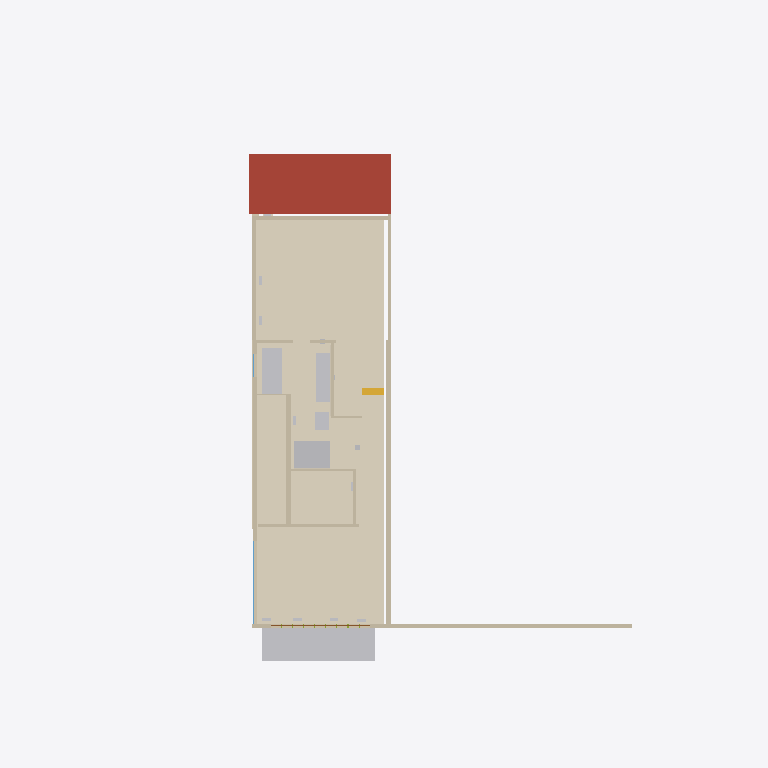
Plan cut of the same IFC building model at storey 'Third floor (116.90)' (level 9.27 m, cut at 10.67 m), seen from above with north up, elements coloured by IFC class: 23 walls (beige), 5 coverings (cream), 5 other elements (light grey), 1 roof (red-brown), 1 stair flight (yellow), 1 door (brown), 1 window (light blue). Cut surfaces are drawn darker.
Extent 18.3 m × 26.2 m × 12.4 m (x, y, z). Storeys (6): Basement (107.63) at 0.00 m; Site at 2.30 m; Main floor (110.52) at 2.89 m; Second floor (113.85) at 6.22 m; Third floor (116.90) at 9.27 m; Roof at 11.97 m. Elements (503): 137 IfcMember, 107 IfcWall, 78 IfcDuctSegment, 54 IfcStairFlight, 45 IfcAirTerminal, 21 IfcCovering, 12 IfcFurniture, 12 IfcWindow, 11 IfcSanitaryTerminal, 10 IfcBeam, 7 IfcUnitaryEquipment, 3 IfcBuildingElementProxy.

HEADER;
FILE_DESCRIPTION(('ViewDefinition [ReferenceView]'),'2;1');
FILE_NAME('147-Major-model.ifc','2026-10-22T12:00:00',('PalmView Custom Homes'),('PalmView Custom Homes'),'PalmView clash model','PalmView clash model','');
FILE_SCHEMA(('IFC4'));
ENDSEC;
DATA;
#16=IFCPROJECT('1PepMHZin5VRT4Wt0Ai9A4',#5,'147 Major St - Addition','BIM clash model, HVAC LO# 113963 vs permit 26 167838 BLD 00',$,$,$,(#10),#15);
#20=IFCSITE('3BXgMEsSH7zQOVkCJN85IL',#5,'147 Major St, Toronto',$,$,#19,$,$,.ELEMENT.,$,$,$,$,$);
#24=IFCBUILDING('2yYThpUpX1FAXc0mAcb7Pq',#5,'147 Major St - semi-detached',$,$,#23,$,$,.ELEMENT.,$,$,$);
#28=IFCBUILDINGSTOREY('0FdPvIKZP7ZholsJ1XpjwY',#5,'Basement (107.63)',$,$,#27,$,$,.ELEMENT.,0.0);
#32=IFCBUILDINGSTOREY('2rInTpTqfBpw4xpT19pNx2',#5,'Main floor (110.52)',$,$,#31,$,$,.ELEMENT.,2.8901);
#36=IFCBUILDINGSTOREY('30DlgeXfXC3uGmQCHJbnG2',#5,'Second floor (113.85)',$,$,#35,$,$,.ELEMENT.,6.2201);
#40=IFCBUILDINGSTOREY('08MXekHrX08AyYIM5Q0DNV',#5,'Third floor (116.90)',$,$,#39,$,$,.ELEMENT.,9.2699);
#44=IFCBUILDINGSTOREY('36blBWrhT0kQOZLzICWh7G',#5,'Roof',$,$,#43,$,$,.ELEMENT.,11.9701);
#48=IFCBUILDINGSTOREY('3R53oa1qTDne$HOGpTtY1p',#5,'Site',$,$,#47,$,$,.ELEMENT.,2.3);
#1330=IFCCOVERING('3tFqviJMD0oQwXnH3JbLCf',#5,'Red oak - 3rd floor',$,$,#1325,#1329,'F-T1',$);
#2860=IFCROOF('1Vf8sMzerEZOWLebyjuiGA',#5,'Ex. front roof (to remain)',$,$,#2855,#2859,'RF-2',$);
#2880=IFCBUILDINGELEMENTPROXY('1ZkULU03LERgbiKtUQoqVV',#5,'3rd floor balcony deck (cantilever)',$,$,#2875,#2879,'BAL-1',$);
#1340=IFCCOVERING('02u226Gxv579ljVqvtHm_U',#5,'Ensuite floor - Ciot Boost Stone 24x24 + electric heat (ML-049/070)',$,$,#1335,#1339,'F-T2',$);
#1350=IFCCOVERING('09hVh8PhXARh9wqhxE059k',#5,'Ensuite floor (vanity/WC)',$,$,#1345,#1349,'F-T3',$);
#910=IFCWALL('3QlOvdgujE8fsGqG$K2Up5',#5,'New demising wall (party, addition) (8.0")',$,$,#905,#909,'WT60',$);
#1030=IFCWALL('2jH87yV_P0ce3kX8ODgEaF',#5,'Rear wall (12'' slider) (6.4")',$,$,#1025,#1029,'WT70c',$);
#3650=IFCSANITARYTERMINAL('1ac8C7HujDYOAOMXguZnuJ',#5,'Glass shower 53x40 + Kerdi-Line 48" (ML-063/081)',$,$,#3645,#3649,'FX-E-SH',$);
#3640=IFCSANITARYTERMINAL('0Qd428Ww181v4WXct1UVC_',#5,'Freestanding tub - MAAX Mirella 67x29 (ML-065)',$,$,#3635,#3639,'FX-E-TB',$);
#3600=IFCFURNITURE('2jDsPOJoHBdBp6rbm0gwNj',#5,'Ensuite vanity - Teodor Asher 72" double, walnut (ML-046)',$,$,#3595,#3599,'CB-E-VN',$);
#950=IFCWALL('0l3Y$$1sf8WvRlp22uhutV',#5,'Ensuite wall S (6.8")',$,$,#945,#949,'WT64',$);
#860=IFCWALL('3JOhKOR0f9gvN88oAfDdjt',#5,'South wall (addition) (6.8")',$,$,#855,#859,'WT58c',$);
#810=IFCWALL('0VaqVVAQP5YP2iOu3EmDoK',#5,'40"H knee wall (front) (5.9")',$,$,#805,#809,'WT56',$);
#820=IFCWALL('0e4wn3TaL40O4Uvhq0hpnW',#5,'South wall (existing) (6.0")',$,$,#815,#819,'WT57',$);
#900=IFCWALL('2F2iFx6G5DPgxGQopHJgTj',#5,'Ex./new demising wall (party) (5.2")',$,$,#895,#899,'WT59',$);
#990=IFCWALL('3CYLSCXUf6wv3SMV0jNIsL',#5,'WIC rear wall (4.1")',$,$,#985,#989,'WT68',$);
#790=IFCWALL('2JMkGfcZP7FxuCwOg5Qbr3',#5,'Rear wall (6.4")',$,$,#785,#789,'WS55h1',$);
#3660=IFCSANITARYTERMINAL('0UBc5MymP0DAjTgGV79C2X',#5,'WC - TOTO Legato (ML-064)',$,$,#3655,#3659,'FX-E-WC',$);
#870=IFCWALL('1$8I06af1EeO6FlyCrkLEt',#5,'South wall (addition) (6.8")',$,$,#865,#869,'WT58s3',$);
#940=IFCWALL('1jlTkL3If4tfkZc8E_oS4i',#5,'Vanity wall (ensuite / hall) (4.1")',$,$,#935,#939,'WT63',$);
#1000=IFCWALL('3_6$aaVCjERgWwrufB6mag',#5,'WIC E wall (3.8")',$,$,#995,#999,'WT69',$);
#3340=IFCSTAIRFLIGHT('0nIiBg5L9FNBLHL5OzUwY$',#5,'New stair over ex. stair 16R (up to rear, per A8/A9 plans)',$,$,#3335,#3339,'ST-S-15',$,$,$,$,$);
#980=IFCWALL('3rDUk728z3rfhhXks8DI4c',#5,'Shower / WIC wall (2.9")',$,$,#975,#979,'WT67',$);
#920=IFCWALL('0vsmBhnXrF2wQ_10KiLmqf',#5,'Bedroom 3 / ensuite (4.1")',$,$,#915,#919,'WT61',$);
#580=IFCWALL('2PyNg7dgDECPNuEFz71Kss',#5,'New frame - south (over side yard) (5.4")',$,$,#575,#579,'WS39c',$);
#1200=IFCDOOR('10MC$5adnE_ed9DRrCFGOY',#5,'Rear 12'' sliding door 144x84 to balcony',$,$,#1195,#1199,'DR-T1',2.1336,3.6576,$,$,$);
#1210=IFCWINDOW('2AizXt4cL6SQcD3eo37t6Y',#5,'South 120x60 window (fire shutter)',$,$,#1205,#1209,'WN-T1',1.524,3.048,$,$,$);
#930=IFCWALL('2$iTw4xQ5B5RFBJ1ZW5ZFG',#5,'Bedroom 3 / ensuite E (4.1")',$,$,#925,#929,'WT62',$);
#1370=IFCCOVERING('2Nc7C7xrv9qeGfDKuZR4jB',#5,'Vanity wall tile - Boost Stone 24x24 (ML-049, 90 sf)',$,$,#1365,#1369,'F-T5',$);
#840=IFCWALL('26i7QDxnHFMgaCK_nNqF1c',#5,'South wall (addition) (6.8")',$,$,#835,#839,'WT58s1',$);
#1010=IFCWALL('07WKlnGhn6VBzW774jfIN2',#5,'Rear wall (12'' slider) (6.4")',$,$,#1005,#1009,'WT70a',$);
#830=IFCWALL('1Hk4Eu6bD98vRLfcbj6F4F',#5,'South wall (addition) (6.8")',$,$,#825,#829,'WT58a',$);
#970=IFCWALL('1vx1$NFtj0fvBaIjdVgcoX',#5,'Hall wall (3.8")',$,$,#965,#969,'WT66',$);
#540=IFCWALL('1z4eDRIGX1E8HHGz5w9oUt',#5,'Ex. brick - south (10.2")',$,$,#535,#539,'WS38',$);
#1360=IFCCOVERING('2hueVlguH148S_daGs_enK',#5,'Shower feature wall - Kyushu Verde 2x10 (ML-047)',$,$,#1355,#1359,'F-T4',$);
#960=IFCWALL('0b_xP69P15Ku2n8adyUcxt',#5,'Tub alcove wall (1.1")',$,$,#955,#959,'WT65',$);
#550=IFCWALL('2STXEVOZ551vSCua9lVOhH',#5,'New frame - south (over side yard) (5.4")',$,$,#545,#549,'WS39a',$);
ENDSEC;
